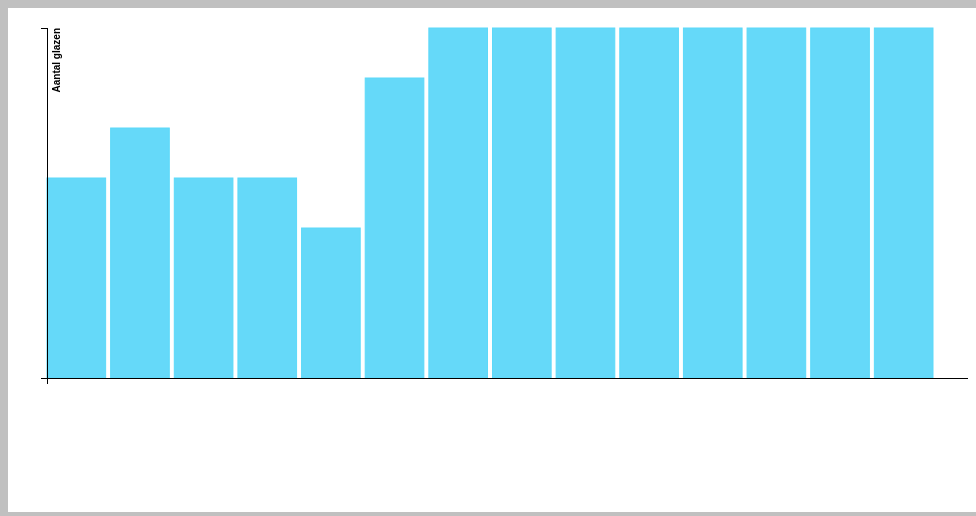
D3 v3 page, settled after 360 driven frames (6 s of simulated time); the page loaded 1 data file(s).


// ── glazenwater.js
const margin = {
  top: 20,
  right: 30,
  bottom: 130,
  left: 39
};
const width = 960;
const height = 500;
const innerWidth = width - margin.left - margin.right;
const innerHeight = height - margin.top - margin.bottom;

const y = d3.scale.linear()
  .range([innerHeight, 0]);
const x = d3.scale.ordinal().rangeRoundBands([0, width - margin.right], 0);

const chart = d3.select("#glazenwater")
  .attr("width", width)
  .attr("height", height)
  .append("g")
  .attr("transform", `translate(${margin.left},${margin.top})`);

d3.tsv("glazenwater.tsv", type, (error, data) => {
  console.table(data);

  x.domain(data.map((d) => ( d.dag )));
  y.domain([0, d3.max( data.map( (d) => ( d.aantal ) ) )]);

  const spacing = 5;
  const barWidth = innerWidth / data.length - spacing;

  const bar = chart.selectAll("g")
      .data(data)
      .enter().append("g")
      .attr("transform", (d, i) => ( `translate(${i * barWidth},0)` ));

  bar.append("rect")
      .attr("x", (d, i) => ( i * spacing ))
      .attr("y", (d) => ( y(d.aantal) ))
      .attr("height", (d) => ( innerHeight - y(d.aantal) ))
      .attr("width", barWidth);

  const xAxis = d3.svg.axis()
      .scale(x)
      .orient("bottom");

  const yAxis = d3.svg.axis()
      .scale(y)
      .orient("left")
      .ticks((d) => {
        const max = d3.max( data.map( (d) => ( d.aantal ) ) );
        return max + 2;
      });

  chart.append("g")
      .attr("class", "x axis")
      .attr("transform", `translate(0,${innerHeight})`)
      .call(xAxis)
    .selectAll("text")
      .attr("dx", barWidth/2)
      .attr("dy", "2em")
      .attr("transform", "rotate(45)");

  chart.append("g")
      .attr("class", "y axis")
      .call(yAxis)
    .append("text")
      .attr("transform", "rotate(-90)")
      .attr("y", 6)
      .attr("dy", ".71em")
      .style("text-anchor", "end")
      .text("Aantal glazen");
});

function type(d) {
  d.value = +d.value; // coerce to number
  return d;
}


### data: glazenwater.tsv
dag	aantal
donderdag	4
vrijdag	5
zaterdag	4
zondag	4
maandag	3
dinsdag	6
woensdag	7
woensdag	7
woensdag	7
woensdag	7
woensdag	7
woensdag	7
woensdag	7
woensdag	7